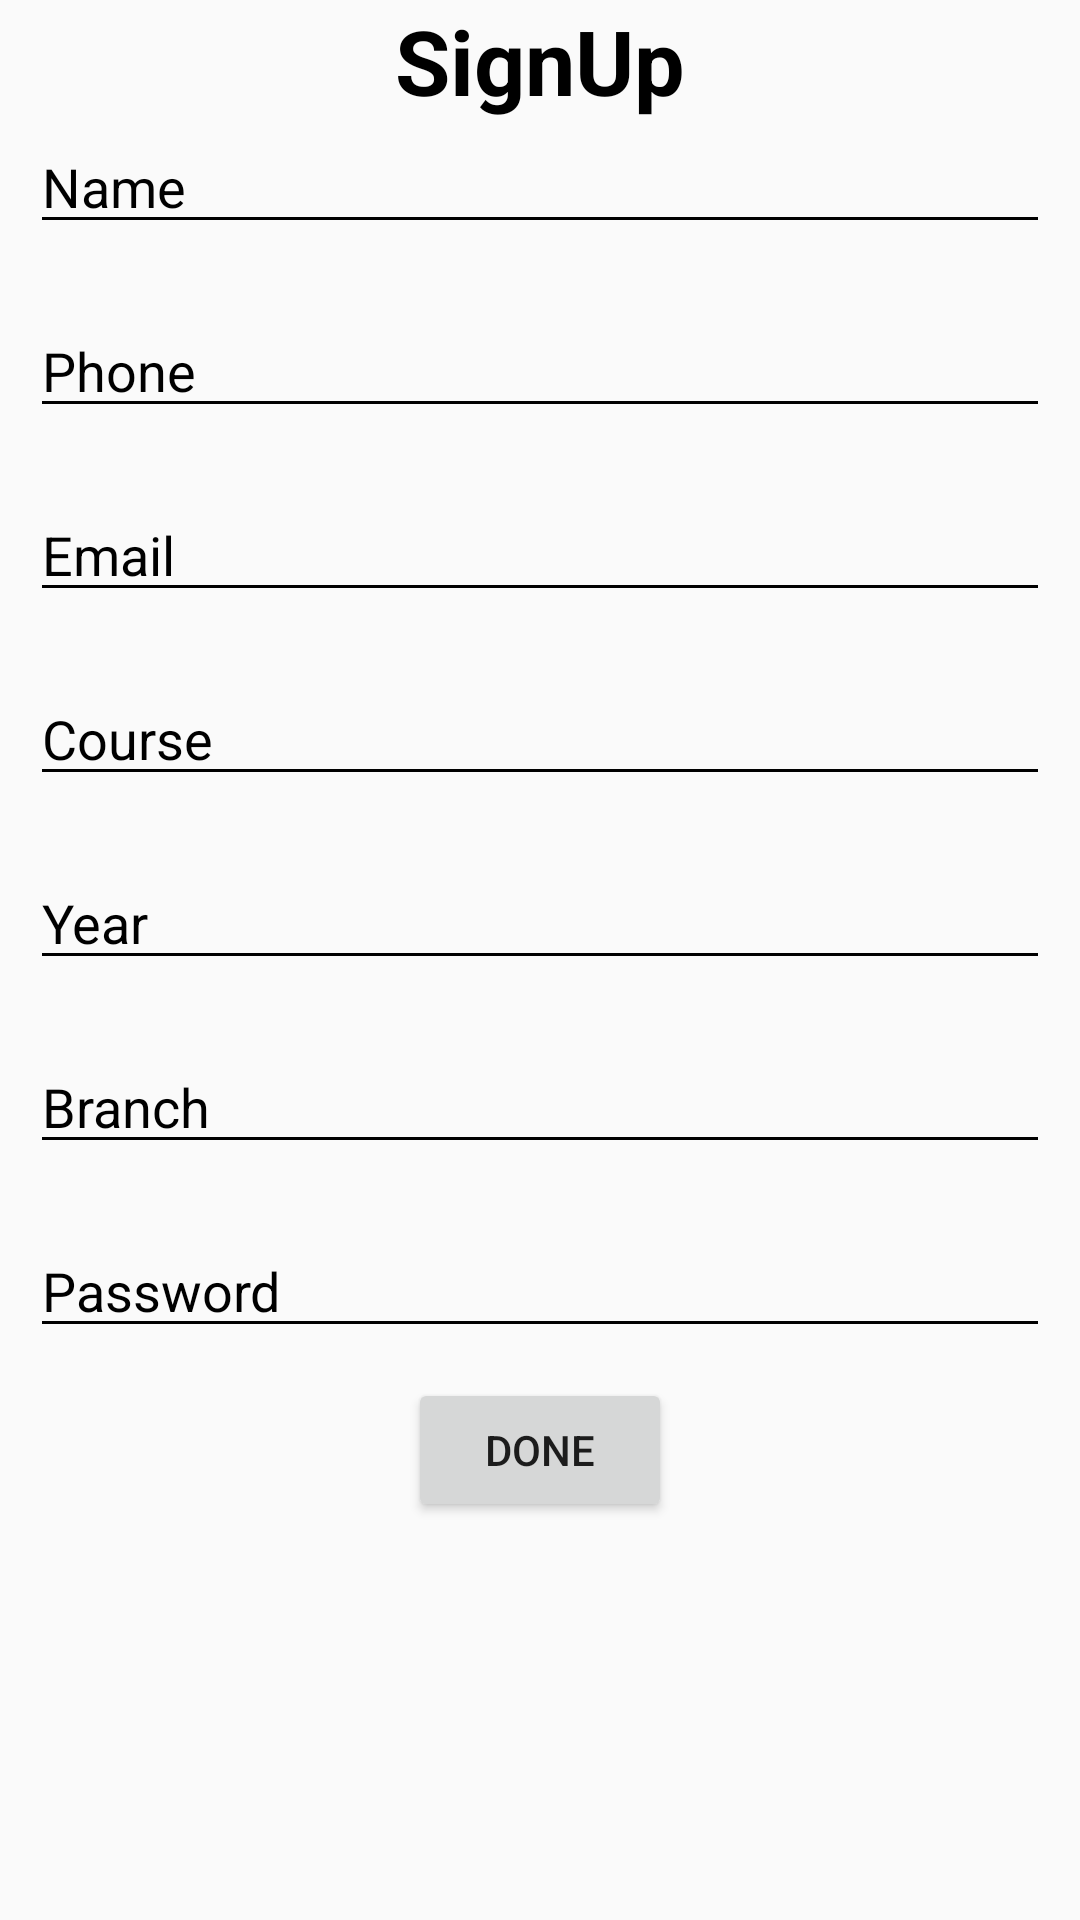

Write the Android layout XML for this screen, with the resource values it uses.
<!-- AndroidManifest.xml: application theme AppTheme.NoActionBar -->
<!-- res/layout/student_signup.xml -->
<?xml version="1.0" encoding="utf-8"?>
<RelativeLayout
    xmlns:android="http://schemas.android.com/apk/res/android"
    android:orientation="vertical"
    android:layout_width="match_parent"
    android:layout_height="match_parent">

    <TextView
        android:id="@+id/header"
        android:layout_width="wrap_content"
        android:layout_height="wrap_content"
        android:layout_centerHorizontal="true"
        android:text="SignUp"
        android:textStyle="bold"
        android:textSize="30sp"
        android:textColor="#000"/>

    <EditText
        android:id="@+id/name"
        android:layout_width="match_parent"
        android:layout_height="wrap_content"
        android:layout_marginLeft="10dp"
        android:layout_marginBottom="10dp"
        android:layout_marginRight="10dp"
        android:layout_marginTop="40dp"
        android:hint="Name"
        android:backgroundTint="#000"
        android:textColorHint="#000"/>

    <EditText
        android:id="@+id/phone"
        android:layout_width="match_parent"
        android:layout_height="wrap_content"
        android:layout_margin="10dp"
        android:hint="Phone"
        android:backgroundTint="#000"
        android:textColorHint="#000"
        android:layout_below="@+id/name"/>
    <EditText
        android:id="@+id/emailtxt"
        android:layout_width="match_parent"
        android:layout_height="wrap_content"
        android:layout_margin="10dp"
        android:hint="Email"
        android:backgroundTint="#000"
        android:textColorHint="#000"
        android:layout_below="@+id/phone"/>

    <EditText
        android:id="@+id/Course"
        android:layout_width="match_parent"
        android:layout_height="wrap_content"
        android:layout_margin="10dp"
        android:hint="Course"
        android:backgroundTint="#000"
        android:inputType="text"
        android:textColorHint="#000"
        android:layout_below="@+id/emailtxt"/>

    <EditText
        android:id="@+id/year"
        android:layout_width="match_parent"
        android:layout_height="wrap_content"
        android:layout_margin="10dp"
        android:hint="Year"
        android:layout_below="@+id/Course"
        android:textColorHint="#000"
        android:backgroundTint="#000"
        android:inputType="number"/>

    <EditText
        android:id="@+id/branch"
        android:layout_width="match_parent"
        android:layout_height="wrap_content"
        android:hint="Branch"
        android:textColorHint="#000"
        android:layout_margin="10dp"
        android:layout_below="@+id/year"
        android:textColor="#000"
        android:backgroundTint="#000"
        android:inputType="number"/>
    <EditText
        android:id="@+id/password"
        android:layout_width="match_parent"
        android:layout_height="wrap_content"
        android:hint="Password"
        android:textColorHint="#000"
        android:layout_margin="10dp"
        android:layout_below="@+id/branch"
        android:textColor="#000"
        android:backgroundTint="#000"
        android:inputType="number"/>

    <Button
        android:id="@+id/done"
        android:layout_width="wrap_content"
        android:layout_height="wrap_content"
        android:text="done"
        android:layout_below="@id/password"
        android:layout_centerInParent="true"/>


</RelativeLayout>
<!-- resources referenced by this layout -->
<resources>
  <style name="AppTheme.NoActionBar" parent="Theme.AppCompat.Light.DarkActionBar">
          
          <item name="colorPrimary">@color/colorPrimary</item>
          <item name="colorPrimaryDark">@color/colorPrimaryDark</item>
          <item name="colorAccent">@color/colorAccent</item>
          <item name="windowNoTitle">true</item>
      </style>
  <color name="colorPrimary">#3F51B5</color>
  <color name="colorPrimaryDark">#303F9F</color>
  <color name="colorAccent">#FF4081</color>
</resources>
